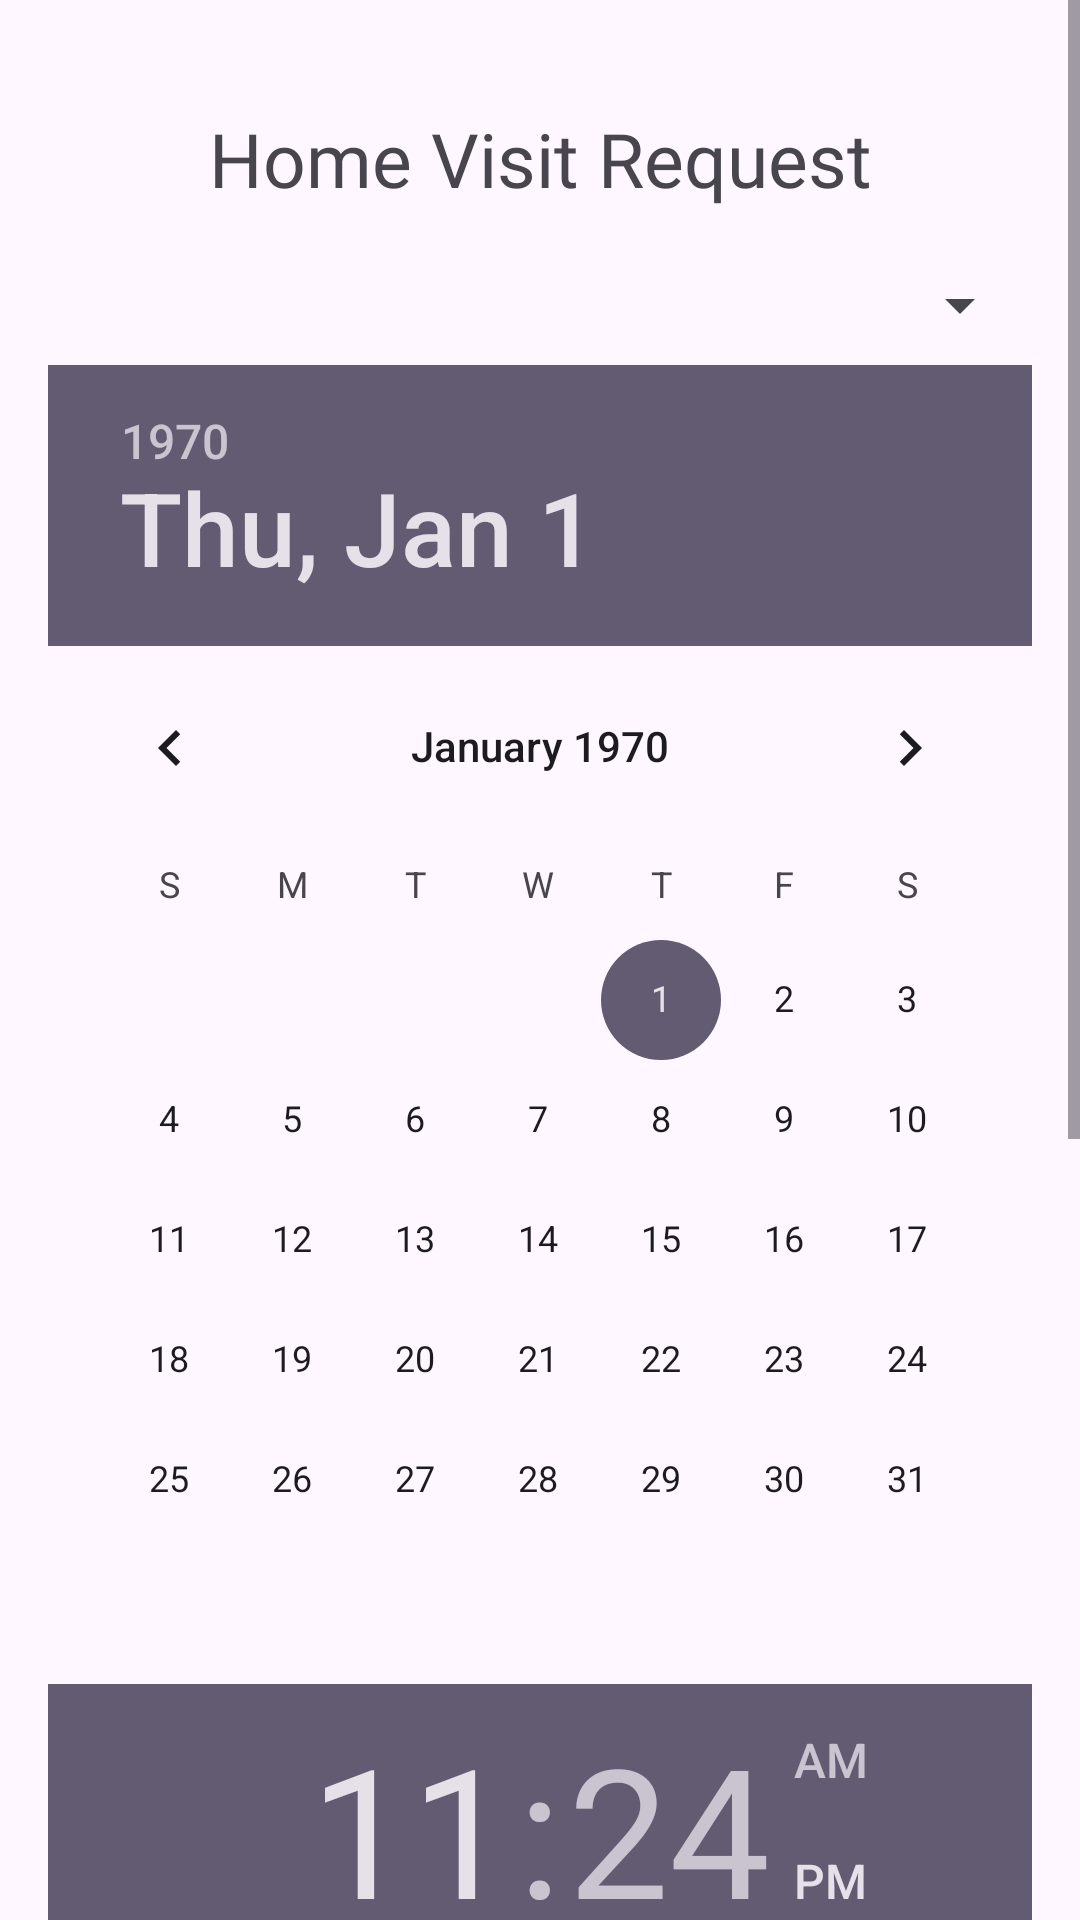

Reconstruct the res/layout file that produces this screen, plus the resources it refers to.
<!-- AndroidManifest.xml: application theme Theme.MedicalApp -->
<!-- res/layout/activity_home_visit.xml -->
<?xml version="1.0" encoding="utf-8"?>
<RelativeLayout xmlns:android="http://schemas.android.com/apk/res/android"
    xmlns:app="http://schemas.android.com/apk/res-auto"
    xmlns:tools="http://schemas.android.com/tools"
    android:layout_width="match_parent"
    android:layout_height="match_parent">

    <LinearLayout
        android:layout_width="match_parent"
        android:layout_height="match_parent"
        android:orientation="vertical">

        <ScrollView
            android:layout_width="match_parent"
            android:layout_height="match_parent">


            <LinearLayout
                android:layout_width="match_parent"
                android:layout_height="match_parent"
                android:orientation="vertical"
                android:padding="16dp"
                tools:context=".HomeVisitActivity">

                <TextView
                    android:id="@+id/textView19"
                    android:layout_width="match_parent"
                    android:layout_height="wrap_content"
                    android:text="Home Visit Request"
                    android:textSize="25sp"
                    android:textAlignment="center"
                    android:fontFamily="@font/raleway_medium"
                    android:layout_marginTop="20dp"/>

                <Spinner
                    android:layout_marginTop="20dp"
                    android:id="@+id/spinnerDepartment"
                    android:layout_width="match_parent"
                    android:layout_height="wrap_content"
                    android:prompt="@string/select_department" />

                <Spinner
                    android:id="@+id/spinnerDoctor"
                    android:layout_width="match_parent"
                    android:layout_height="wrap_content"
                    android:layout_marginTop="8dp"
                    android:prompt="@string/select_doctor"
                    android:visibility="gone" />

                <DatePicker
                    android:id="@+id/datePicker"
                    android:layout_width="match_parent"
                    android:layout_height="wrap_content"
                    android:layout_marginTop="8dp" />

                <TimePicker
                    android:id="@+id/timePicker"
                    android:layout_width="match_parent"
                    android:layout_height="wrap_content"
                    android:layout_marginTop="8dp" />

                <EditText
                    android:id="@+id/editTextReason"
                    android:layout_width="match_parent"
                    android:layout_height="wrap_content"
                    android:layout_marginTop="8dp"
                    android:hint="Reason for Visit"
                    android:inputType="textMultiLine" />

                <androidx.appcompat.widget.AppCompatButton
                    android:id="@+id/buttonRequest"
                    android:layout_width="250dp"
                    android:layout_height="wrap_content"
                    android:layout_gravity="center"
                    android:layout_marginTop="16dp"
                    android:text="Submit Request"
                    android:textColor="@color/white"
                    android:fontFamily="@font/raleway_medium"
                    android:background="@drawable/button_background"/>

            </LinearLayout>

        </ScrollView>
    </LinearLayout>
</RelativeLayout>
<!-- resources referenced by this layout -->
<resources>
  <color name="white">#FFFFFFFF</color>
  <!-- drawable button_background (drawable) -->
  <?xml version="1.0" encoding="utf-8"?>
  <selector xmlns:android="http://schemas.android.com/apk/res/android">
  <item>
      <shape android:shape="rectangle">
          <corners android:radius="10dp"/>
          <solid android:color="@color/green"/>
  
      </shape>
  </item>
  </selector>
  <string name="select_department">Select Department</string>
  <string name="select_doctor">Select Doctor</string>
  <style name="Theme.MedicalApp" parent="Base.Theme.MedicalApp" />
  <color name="green">#068251</color>
  <style name="Base.Theme.MedicalApp" parent="Theme.Material3.DayNight.NoActionBar">
          
          
          <item name="colorPrimary">@color/lavender</item>
          <item name="colorPrimaryVariant">@color/lavender</item>
      </style>
  <color name="lavender">#8692f7</color>
</resources>
